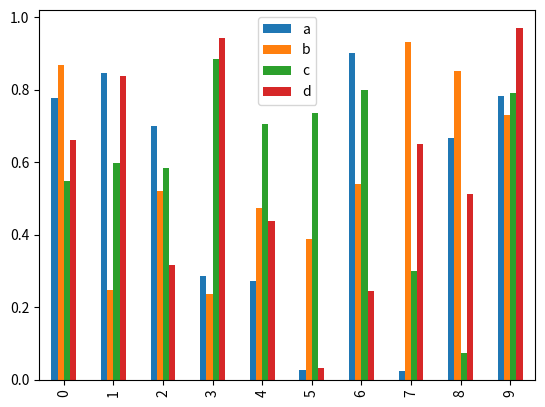

Source code (Python):
import pandas as pd
import numpy as np
import matplotlib.pyplot as plt
        
df = pd.DataFrame(np.random.rand(10,4),columns=['a','b','c','d'])
df.plot.bar()
plt.show()
